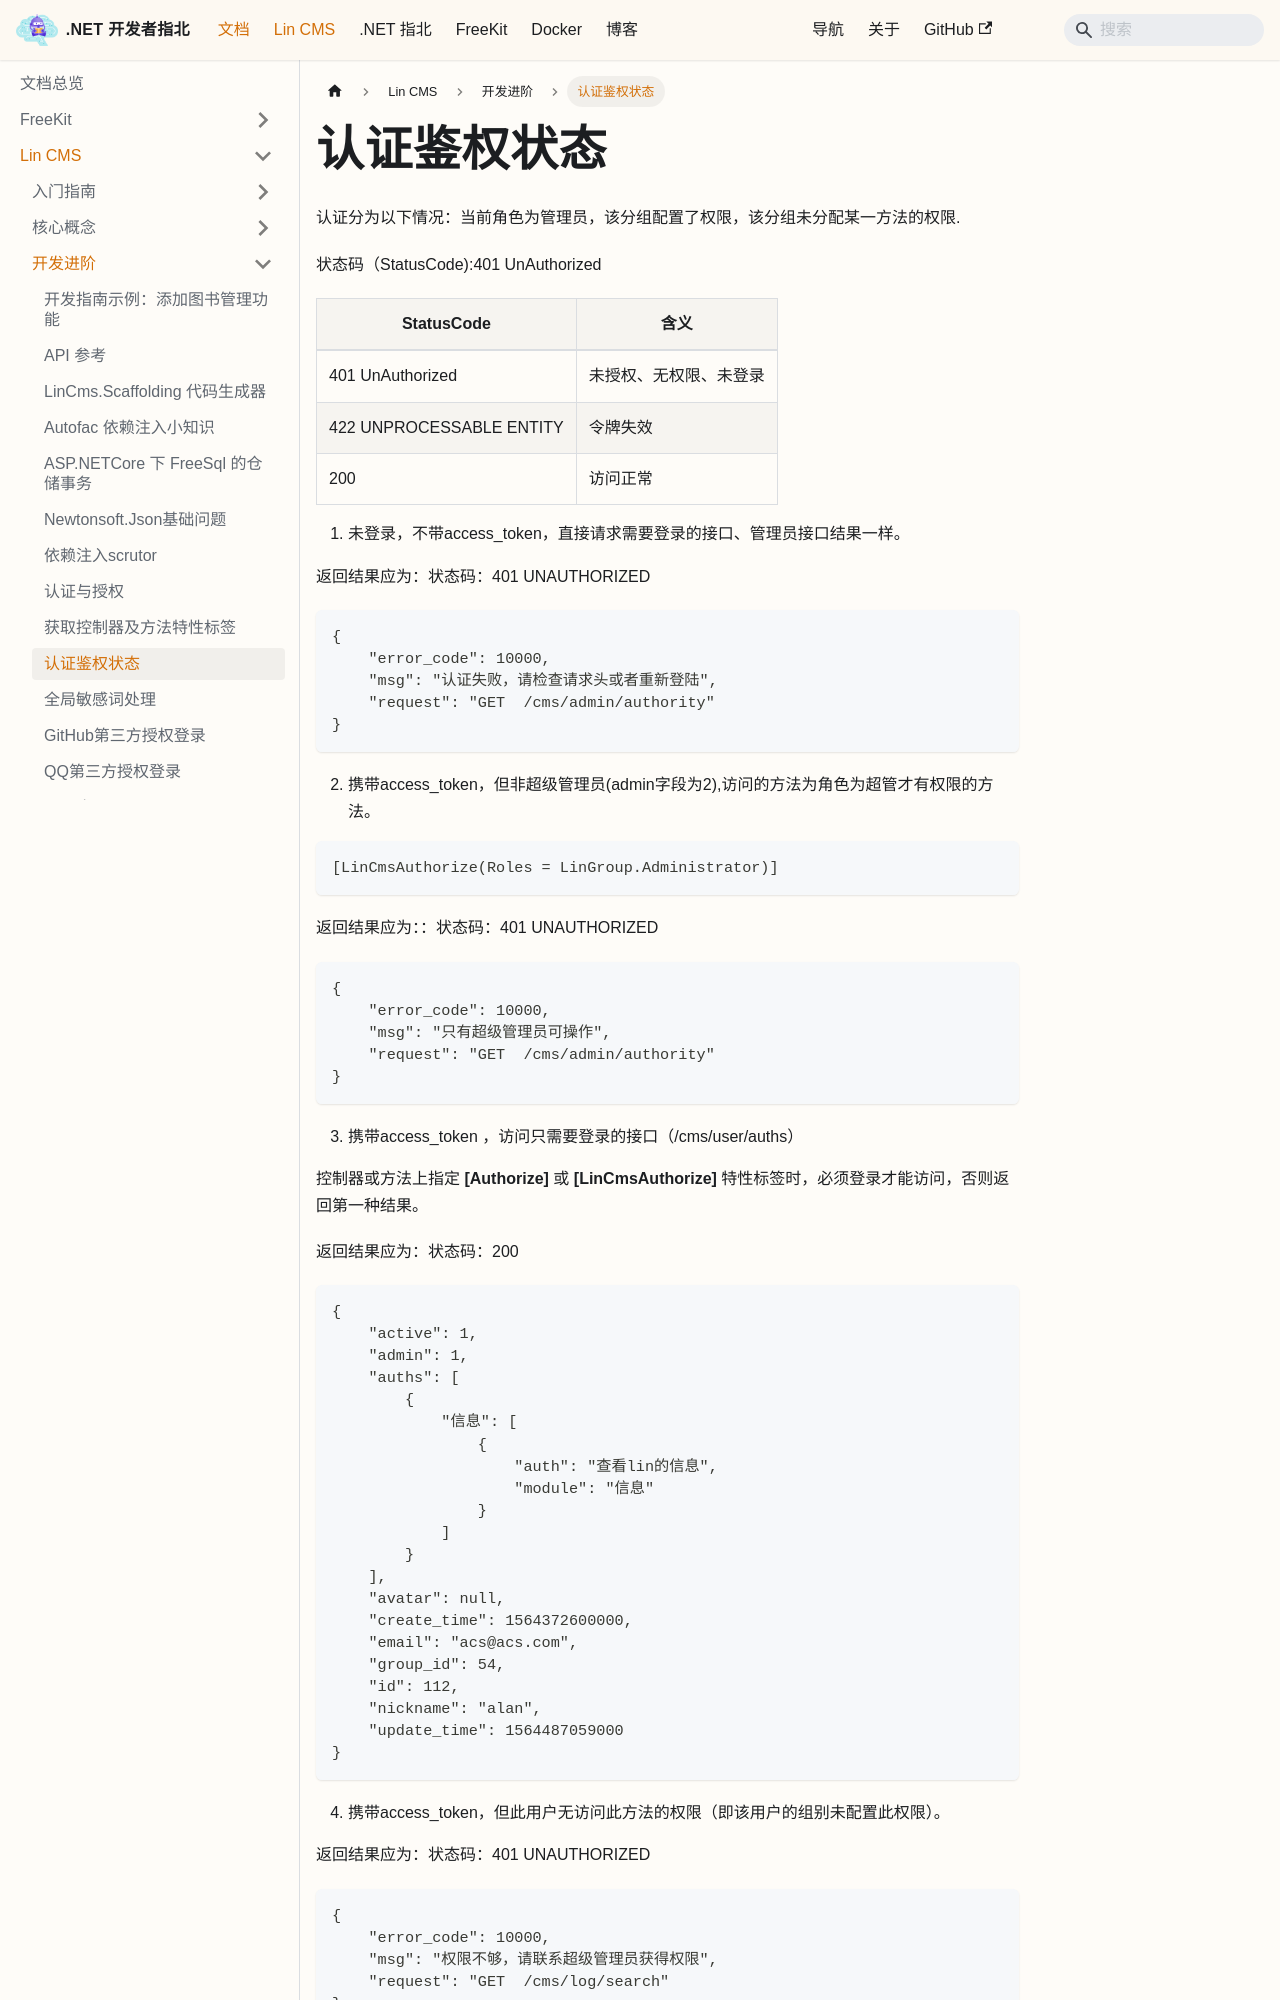

repository: luoyunchong/igeekfan-docs · page: docs/dotnetcore/lin-cms/IdentityServer4-JWT/index.html · generator: docusaurus

# 认证鉴权状态
认证分为以下情况：当前角色为管理员，该分组配置了权限，该分组未分配某一方法的权限.

状态码（StatusCode):401 UnAuthorized

| StatusCode                | 含义                   |
| ------------------------- | ---------------------- |
| 401 UnAuthorized          | 未授权、无权限、未登录 |
| 422  UNPROCESSABLE ENTITY | 令牌失效               |
| 200                       | 访问正常               |


1. 未登录，不带access_token，直接请求需要登录的接口、管理员接口结果一样。

返回结果应为：状态码：401 UNAUTHORIZED

```
{
    "error_code": 10000,
    "msg": "认证失败，请检查请求头或者重新登陆",
    "request": "GET  /cms/admin/authority"
}
```

2. 携带access_token，但非超级管理员(admin字段为2),访问的方法为角色为超管才有权限的方法。
```
[LinCmsAuthorize(Roles = LinGroup.Administrator)]
```

返回结果应为：：状态码：401 UNAUTHORIZED

```
{
    "error_code": 10000,
    "msg": "只有超级管理员可操作",
    "request": "GET  /cms/admin/authority"
}
```

3. 携带access_token ，访问只需要登录的接口（/cms/user/auths）

控制器或方法上指定 **[Authorize]** 或 **[LinCmsAuthorize]** 特性标签时，必须登录才能访问，否则返回第一种结果。
